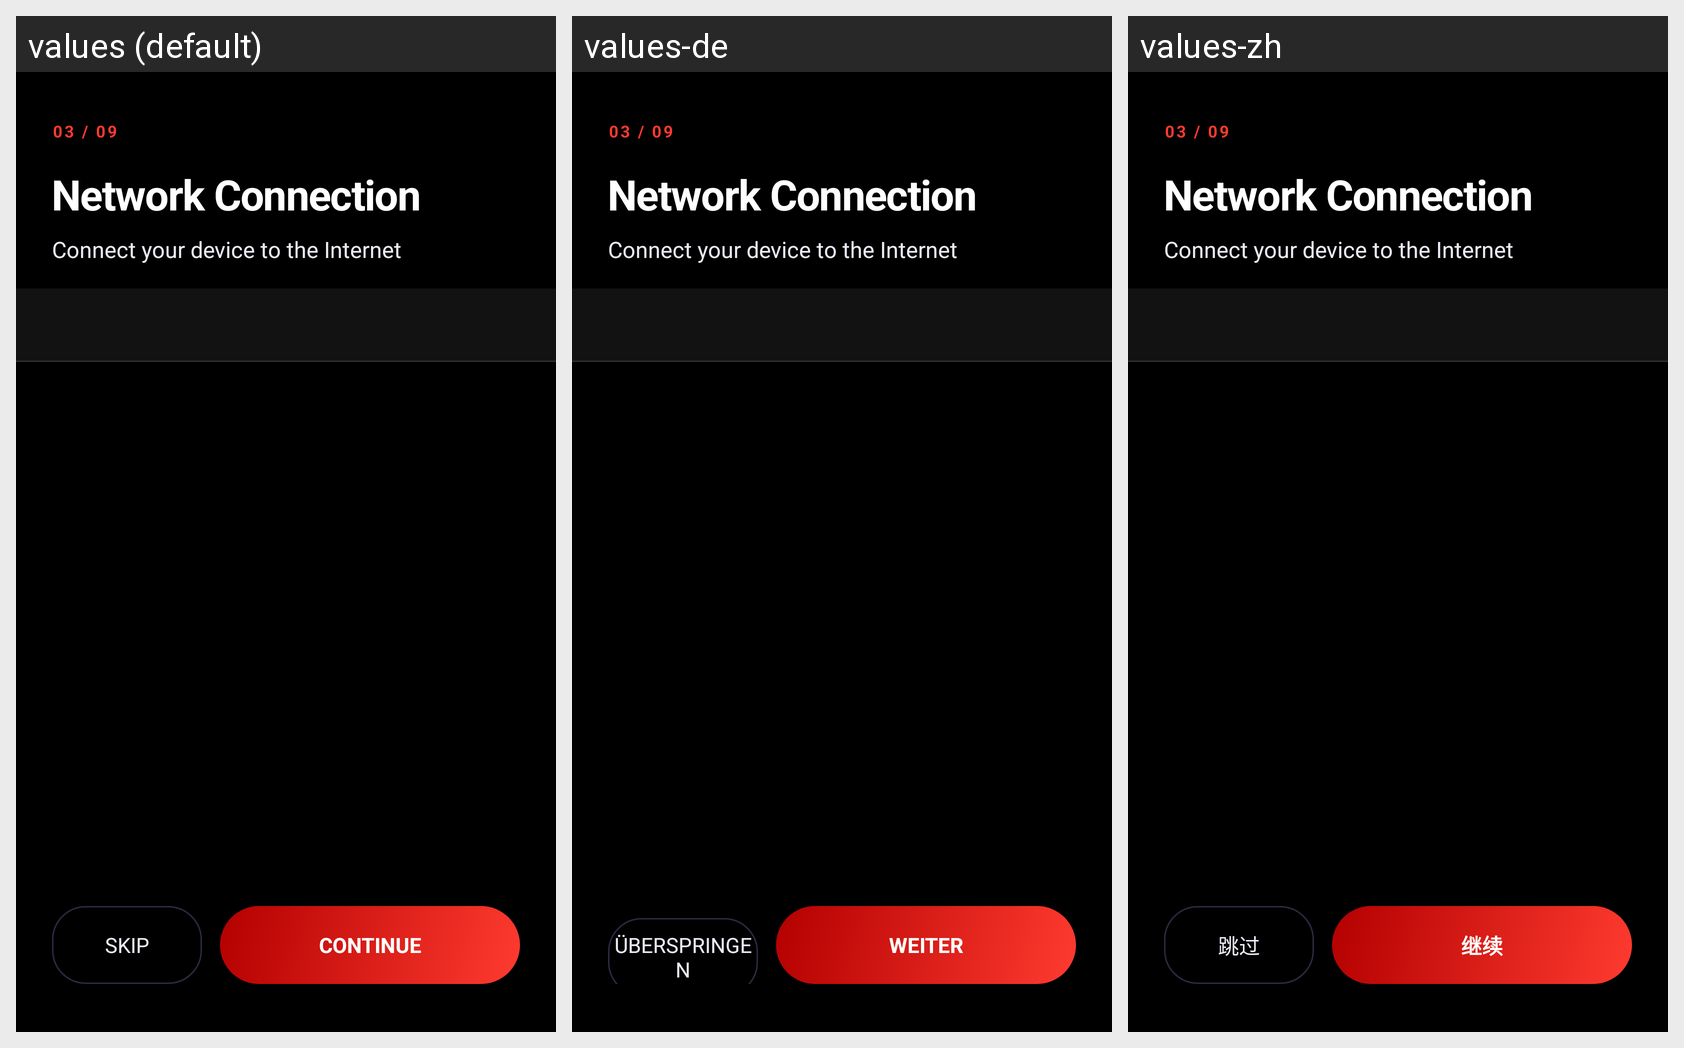

The same Android screen rendered under several of its app's locales, left to right. List the strings drawn on it with the default value and each locale's translation.
Android screen res/layout/fragment_network.xml rendered under 3 locales, left to right: values (default), values-de, values-zh. Device: Nexus 5 (rendered at 1080×1920; each locale shown at half size, 540×960, under a caption strip naming it); theme Theme.CDNSetupWizard.
Other locales in the repository, not shown: values-es, values-fr, values-it, values-ja, values-pt, values-ru.
Strings drawn on this screen, with the default value and each locale's value (text and hints the layout hard-codes, and strings that could not be matched under every locale, appear in the picture but are not listed):

network_title
  values: Network Connection
  values-de: Network Connection  [not translated; the default value is used]
  values-zh: Network Connection  [not translated; the default value is used]

network_subtitle
  values: Connect your device to the Internet
  values-de: Connect your device to the Internet  [not translated; the default value is used]
  values-zh: Connect your device to the Internet  [not translated; the default value is used]

btn_skip
  values: Skip
  values-de: Überspringen
  values-zh: 跳过

btn_next
  values: Continue
  values-de: Weiter
  values-zh: 继续
